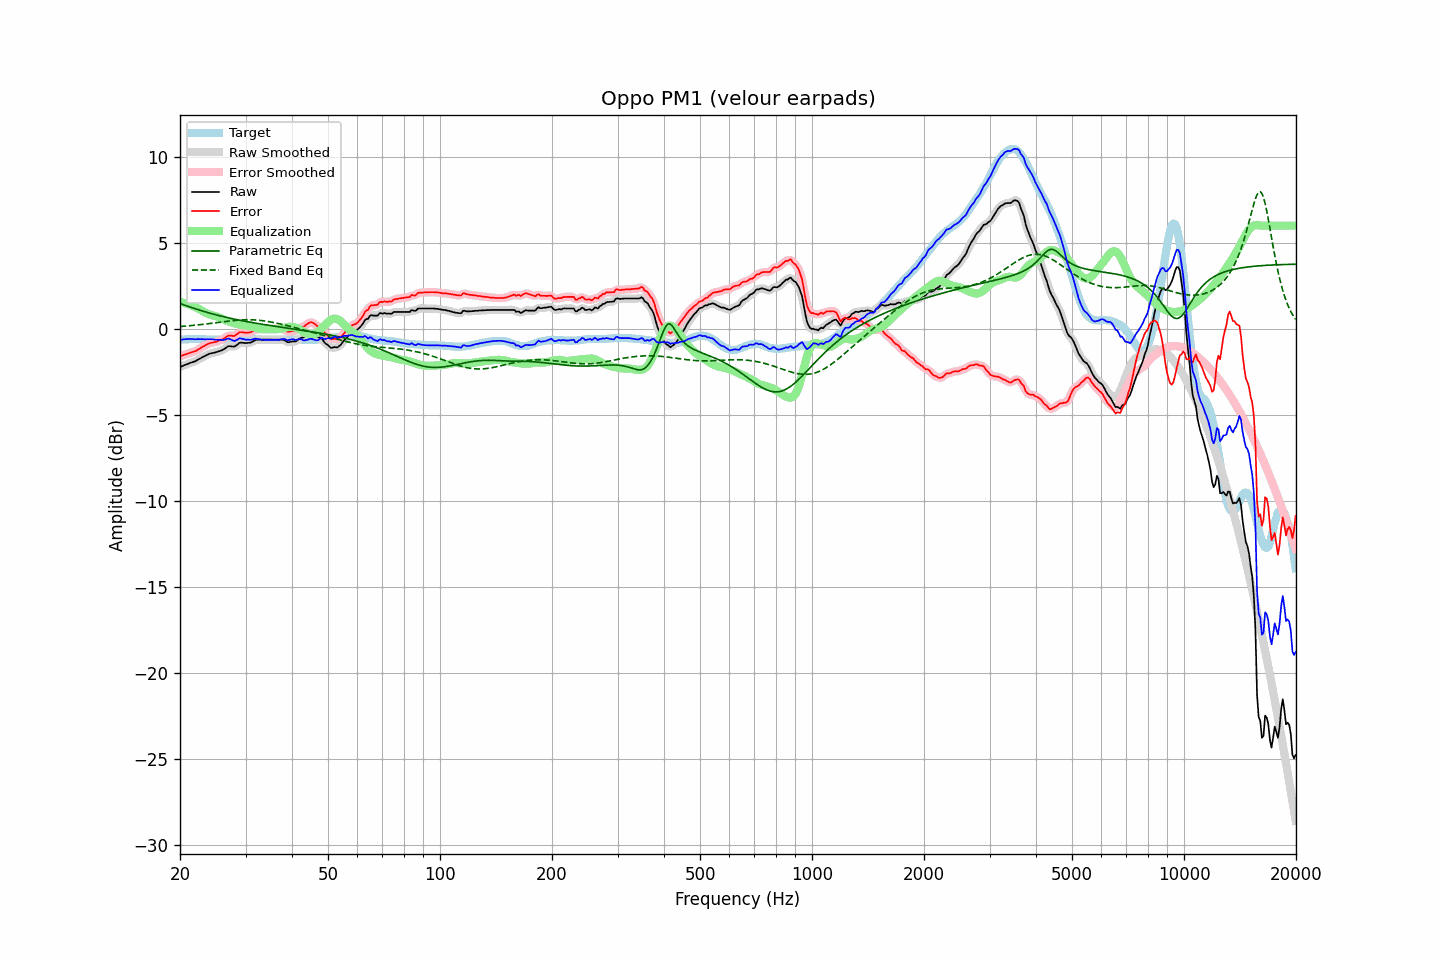

Source data for this figure (header and first rows):
frequency, raw, error, smoothed, error_smoothed, equalization, parametric_eq, fixed_band_eq, equalized_raw, equalized_smoothed, target
20.00, -2.21, -1.58, -2.21, -1.59, 1.57, 1.48, 0.14, -0.64, -0.64, -0.63
20.20, -2.17, -1.55, -2.17, -1.55, 1.55, 1.44, 0.15, -0.62, -0.62, -0.62
20.40, -2.13, -1.52, -2.13, -1.52, 1.53, 1.41, 0.16, -0.61, -0.61, -0.61
20.61, -2.09, -1.49, -2.10, -1.49, 1.50, 1.38, 0.16, -0.60, -0.60, -0.61
20.81, -2.06, -1.46, -2.06, -1.46, 1.47, 1.35, 0.17, -0.59, -0.59, -0.60
21.02, -2.02, -1.42, -2.02, -1.43, 1.44, 1.31, 0.18, -0.58, -0.58, -0.60
21.23, -1.98, -1.39, -1.99, -1.40, 1.41, 1.28, 0.19, -0.58, -0.58, -0.59
21.44, -1.95, -1.36, -1.95, -1.36, 1.37, 1.25, 0.20, -0.58, -0.58, -0.59
21.66, -1.92, -1.33, -1.92, -1.34, 1.33, 1.22, 0.21, -0.59, -0.59, -0.59
21.87, -1.89, -1.30, -1.89, -1.31, 1.29, 1.19, 0.21, -0.60, -0.60, -0.59
22.09, -1.85, -1.27, -1.85, -1.27, 1.25, 1.16, 0.22, -0.60, -0.60, -0.58
22.31, -1.79, -1.21, -1.80, -1.22, 1.20, 1.13, 0.23, -0.59, -0.59, -0.58
22.54, -1.74, -1.16, -1.74, -1.16, 1.15, 1.10, 0.24, -0.59, -0.59, -0.59
22.76, -1.69, -1.09, -1.69, -1.10, 1.10, 1.07, 0.25, -0.59, -0.59, -0.60
22.99, -1.63, -1.03, -1.64, -1.04, 1.04, 1.04, 0.26, -0.59, -0.60, -0.60
23.22, -1.59, -0.99, -1.59, -0.99, 0.99, 1.01, 0.28, -0.60, -0.60, -0.60
23.45, -1.54, -0.93, -1.54, -0.94, 0.94, 0.99, 0.29, -0.60, -0.60, -0.61
23.69, -1.49, -0.89, -1.50, -0.89, 0.90, 0.96, 0.30, -0.60, -0.60, -0.61
23.92, -1.45, -0.84, -1.45, -0.85, 0.86, 0.93, 0.31, -0.59, -0.60, -0.61
24.16, -1.42, -0.81, -1.42, -0.82, 0.83, 0.91, 0.32, -0.60, -0.60, -0.61
24.40, -1.40, -0.79, -1.40, -0.79, 0.80, 0.88, 0.33, -0.61, -0.61, -0.61
24.65, -1.38, -0.77, -1.38, -0.77, 0.77, 0.86, 0.35, -0.61, -0.61, -0.61
24.89, -1.36, -0.75, -1.36, -0.75, 0.75, 0.83, 0.36, -0.62, -0.61, -0.61
25.14, -1.33, -0.72, -1.33, -0.72, 0.72, 0.81, 0.37, -0.62, -0.62, -0.61
25.39, -1.30, -0.68, -1.31, -0.69, 0.68, 0.78, 0.38, -0.62, -0.62, -0.62
25.65, -1.27, -0.65, -1.27, -0.66, 0.64, 0.76, 0.39, -0.63, -0.63, -0.62
25.91, -1.24, -0.63, -1.24, -0.62, 0.60, 0.74, 0.41, -0.65, -0.64, -0.62
26.16, -1.19, -0.57, -1.19, -0.57, 0.55, 0.71, 0.42, -0.64, -0.64, -0.62
26.43, -1.13, -0.52, -1.13, -0.51, 0.51, 0.69, 0.43, -0.62, -0.61, -0.62
26.69, -1.06, -0.44, -1.06, -0.45, 0.48, 0.67, 0.44, -0.58, -0.58, -0.62
26.96, -1.00, -0.39, -1.02, -0.40, 0.45, 0.65, 0.45, -0.55, -0.57, -0.62
27.23, -1.00, -0.38, -1.00, -0.38, 0.42, 0.63, 0.46, -0.58, -0.58, -0.62
27.50, -1.01, -0.39, -1.01, -0.40, 0.39, 0.61, 0.47, -0.63, -0.63, -0.62
27.77, -1.02, -0.40, -1.02, -0.40, 0.36, 0.59, 0.48, -0.67, -0.67, -0.62
28.05, -1.02, -0.40, -1.00, -0.38, 0.33, 0.57, 0.49, -0.70, -0.68, -0.62
28.33, -0.95, -0.33, -0.95, -0.33, 0.30, 0.55, 0.50, -0.65, -0.65, -0.62
28.62, -0.88, -0.27, -0.88, -0.27, 0.28, 0.53, 0.51, -0.61, -0.60, -0.62
28.90, -0.80, -0.19, -0.82, -0.21, 0.26, 0.51, 0.52, -0.54, -0.56, -0.61
29.19, -0.79, -0.18, -0.80, -0.19, 0.24, 0.49, 0.52, -0.55, -0.56, -0.61
29.48, -0.80, -0.19, -0.80, -0.19, 0.22, 0.47, 0.53, -0.58, -0.58, -0.61
29.78, -0.81, -0.21, -0.81, -0.21, 0.21, 0.45, 0.53, -0.60, -0.60, -0.60
30.08, -0.82, -0.22, -0.82, -0.22, 0.20, 0.44, 0.53, -0.62, -0.62, -0.60
30.38, -0.81, -0.21, -0.82, -0.22, 0.19, 0.42, 0.53, -0.62, -0.63, -0.60
30.68, -0.80, -0.20, -0.81, -0.21, 0.18, 0.40, 0.53, -0.63, -0.63, -0.60
30.99, -0.79, -0.19, -0.78, -0.18, 0.16, 0.39, 0.53, -0.63, -0.62, -0.60
31.30, -0.74, -0.15, -0.74, -0.14, 0.13, 0.37, 0.53, -0.61, -0.61, -0.60
31.61, -0.69, -0.09, -0.69, -0.09, 0.10, 0.35, 0.53, -0.59, -0.59, -0.60
31.93, -0.63, -0.04, -0.65, -0.05, 0.07, 0.34, 0.52, -0.56, -0.57, -0.60
32.24, -0.62, -0.01, -0.62, -0.02, 0.05, 0.32, 0.51, -0.58, -0.58, -0.61
32.57, -0.62, -0.01, -0.62, -0.01, 0.02, 0.31, 0.51, -0.60, -0.59, -0.61
32.89, -0.62, -0.01, -0.62, -0.01, 0.01, 0.29, 0.50, -0.62, -0.61, -0.61
33.22, -0.62, -0.00, -0.62, -0.01, -0.00, 0.28, 0.49, -0.63, -0.63, -0.62
33.55, -0.62, -0.00, -0.62, -0.00, -0.01, 0.26, 0.47, -0.63, -0.63, -0.62
33.89, -0.62, 0.01, -0.62, 0.00, -0.01, 0.25, 0.46, -0.63, -0.63, -0.63
34.23, -0.62, 0.01, -0.62, 0.00, -0.00, 0.23, 0.45, -0.63, -0.63, -0.63
34.57, -0.62, 0.01, -0.62, 0.01, -0.00, 0.22, 0.43, -0.63, -0.63, -0.63
34.92, -0.62, 0.01, -0.62, 0.01, -0.01, 0.20, 0.41, -0.63, -0.63, -0.63
35.27, -0.62, 0.01, -0.62, 0.01, -0.01, 0.19, 0.40, -0.63, -0.63, -0.63
35.62, -0.62, 0.01, -0.62, 0.01, -0.01, 0.17, 0.38, -0.63, -0.63, -0.63
35.97, -0.62, 0.01, -0.62, 0.01, -0.01, 0.16, 0.36, -0.64, -0.64, -0.63
... 635 more rows
